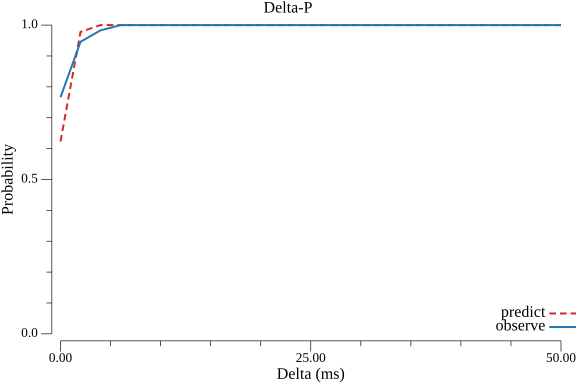

Data behind this chart, as committed beside it:
delta_ms, predict, observe
0.000000, 0.623, 0.7664
2, 0.978, 0.9459
4, 1, 0.9829
6, 1, 1
8, 1, 1
10, 1, 1
12, 1, 1
14, 1, 1
16, 1, 1
18, 1, 1
20, 1, 1
22, 1, 1
24, 1, 1
26, 1, 1
28, 1, 1
30, 1, 1
32, 1, 1
34, 1, 1
36, 1, 1
38, 1, 1
40, 1, 1
42, 1, 1
44, 1, 1
46, 1, 1
48, 1, 1
50, 1, 1
